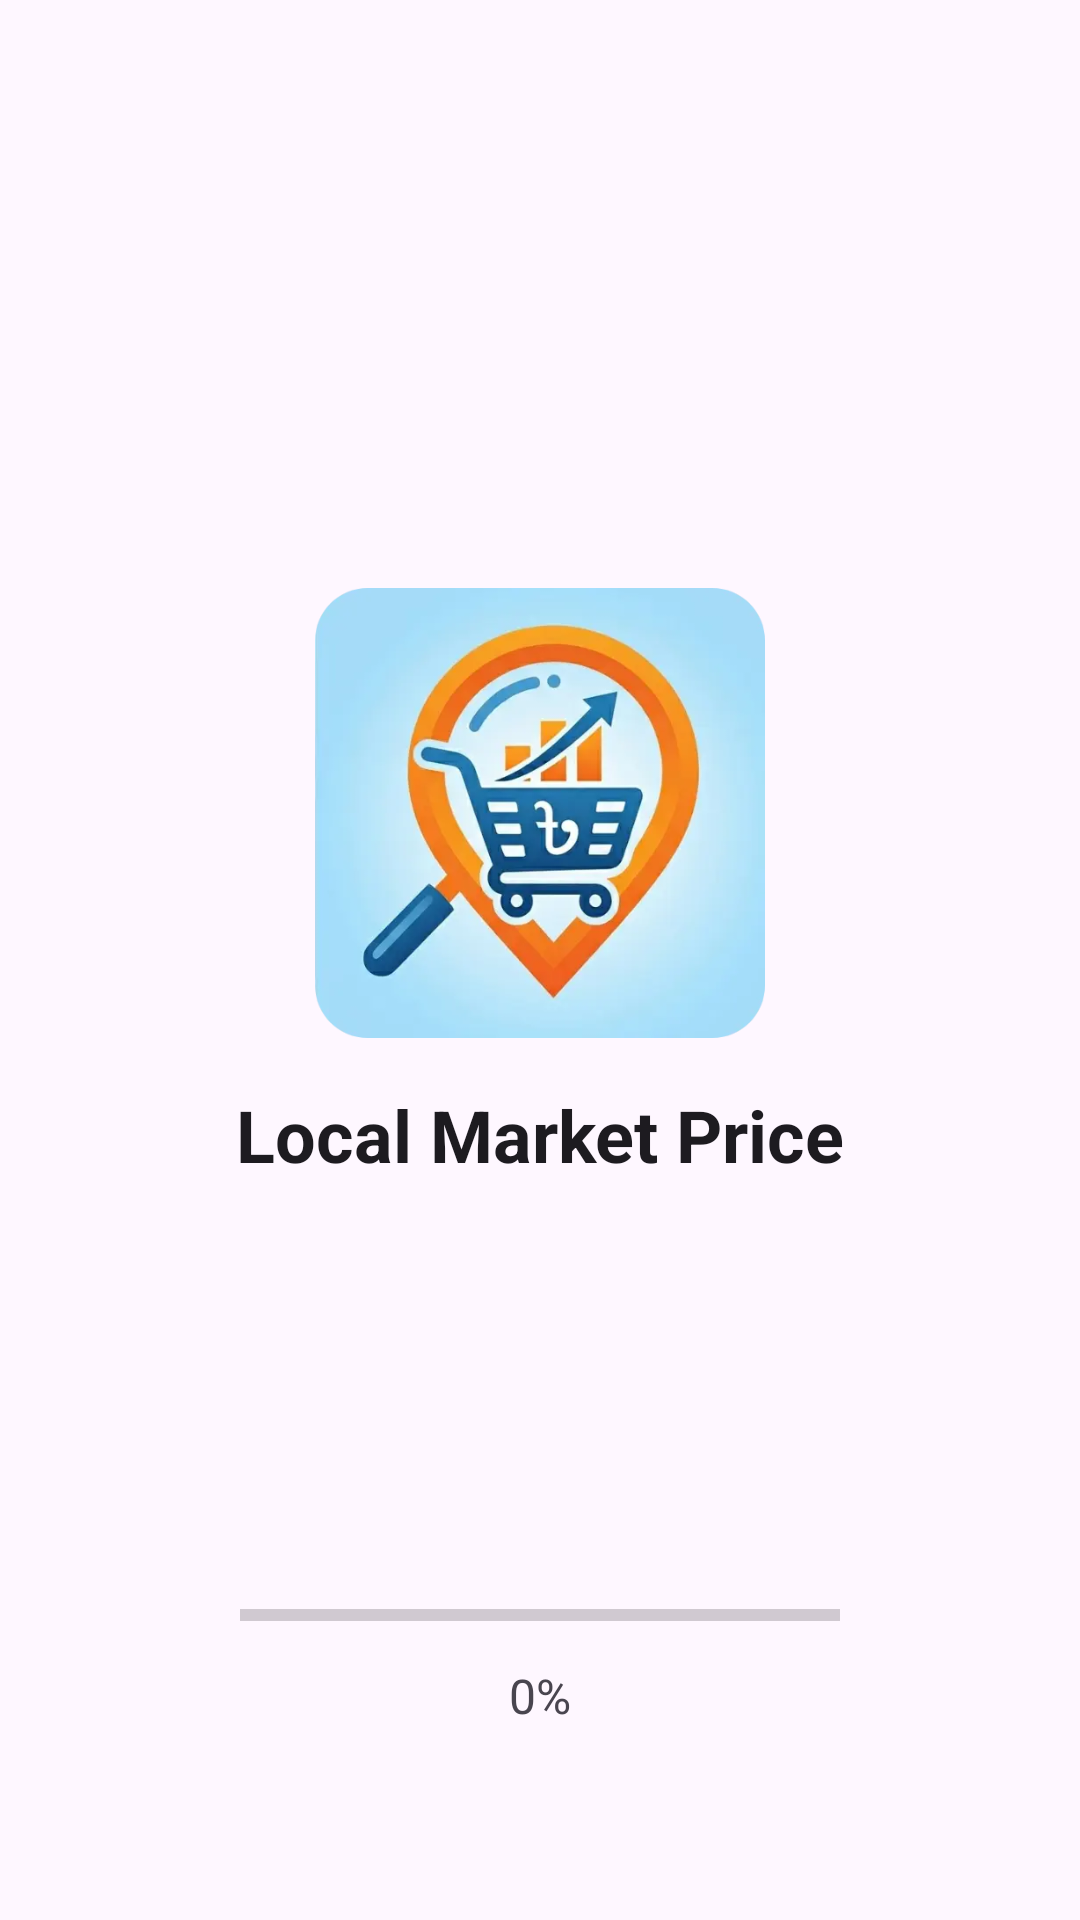

This screen was rendered from an Android layout file. Write that file and the resources it references.
<!-- AndroidManifest.xml: application theme Theme.LocalMarketPrice -->
<!-- res/layout/activity_splash.xml -->
<?xml version="1.0" encoding="utf-8"?>
<androidx.constraintlayout.widget.ConstraintLayout xmlns:android="http://schemas.android.com/apk/res/android"
    xmlns:app="http://schemas.android.com/apk/res-auto"
    android:layout_width="match_parent"
    android:layout_height="match_parent"
    android:background="?android:attr/colorBackground">

    <ImageView
        android:id="@+id/splashLogo"
        android:layout_width="150dp"
        android:layout_height="150dp"
        android:src="@drawable/ls"
        app:layout_constraintBottom_toBottomOf="parent"
        app:layout_constraintEnd_toEndOf="parent"
        app:layout_constraintStart_toStartOf="parent"
        app:layout_constraintTop_toTopOf="parent"
        app:layout_constraintVertical_bias="0.4" />

    <TextView
        android:id="@+id/appName"
        android:layout_width="wrap_content"
        android:layout_height="wrap_content"
        android:layout_marginTop="16dp"
        android:text="@string/app_name"
        android:textColor="?android:attr/textColorPrimary"
        android:textSize="24sp"
        android:textStyle="bold"
        app:layout_constraintEnd_toEndOf="parent"
        app:layout_constraintStart_toStartOf="parent"
        app:layout_constraintTop_toBottomOf="@+id/splashLogo" />

    <ProgressBar
        android:id="@+id/splashProgressBar"
        style="?android:attr/progressBarStyleHorizontal"
        android:layout_width="200dp"
        android:layout_height="wrap_content"
        android:layout_marginBottom="8dp"
        android:max="100"
        android:progress="0"
        app:layout_constraintBottom_toTopOf="@+id/tvProgress"
        app:layout_constraintEnd_toEndOf="parent"
        app:layout_constraintStart_toStartOf="parent" />

    <TextView
        android:id="@+id/tvProgress"
        android:layout_width="wrap_content"
        android:layout_height="wrap_content"
        android:layout_marginBottom="64dp"
        android:text="0%"
        android:textColor="?android:attr/textColorSecondary"
        android:textSize="16sp"
        app:layout_constraintBottom_toBottomOf="parent"
        app:layout_constraintEnd_toEndOf="parent"
        app:layout_constraintStart_toStartOf="parent" />

</androidx.constraintlayout.widget.ConstraintLayout>
<!-- resources referenced by this layout -->
<resources>
  <!-- drawable ls: webp bitmap (drawable, 12672 bytes) -->
  <string name="app_name">Local Market Price</string>
  <style name="Theme.LocalMarketPrice" parent="Base.Theme.LocalMarketPrice" />
  <style name="Base.Theme.LocalMarketPrice" parent="Theme.Material3.DayNight.NoActionBar">
          
          <item name="colorPrimary">@color/primary</item>
          <item name="colorPrimaryDark">@color/primary_dark</item>
          <item name="colorAccent">@color/accent</item>
          
          
          <item name="android:statusBarColor">@color/primary_dark</item>
      </style>
  <color name="primary">#03A9F4</color>
  <color name="primary_dark">#0288D1</color>
  <color name="accent">#388E3C</color>
</resources>
